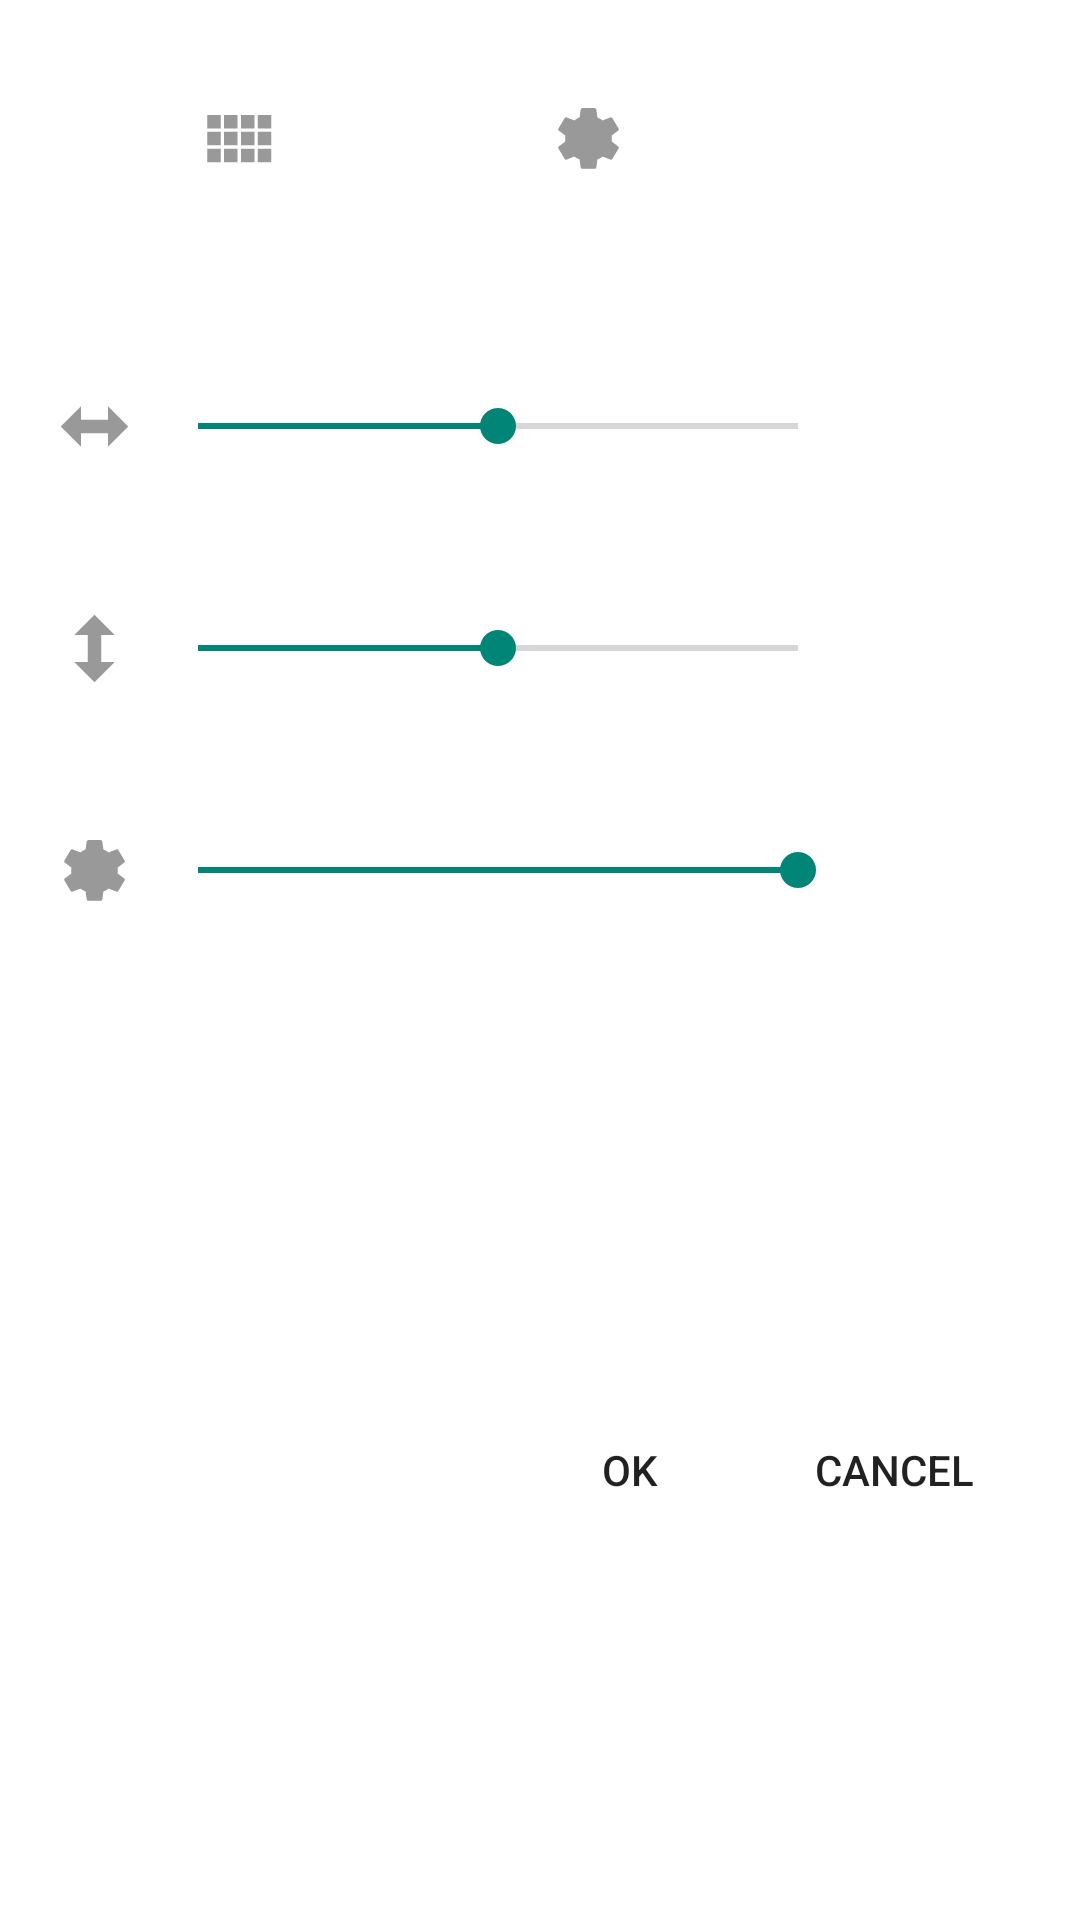

Here is an Android app screen rendered from its layout file. Give the layout XML and the strings, colors and styles it references.
<!-- AndroidManifest.xml: application theme AppTheme -->
<!-- res/layout/dialog_edit_game_options.xml -->
<?xml version="1.0" encoding="utf-8"?>
<androidx.constraintlayout.widget.ConstraintLayout xmlns:android="http://schemas.android.com/apk/res/android"
    xmlns:app="http://schemas.android.com/apk/res-auto"
    xmlns:tools="http://schemas.android.com/tools"
    android:layout_width="match_parent"
    android:layout_height="wrap_content"
    android:layout_margin="@dimen/spacing_small"
    android:background="@color/white">

    <ImageView
        android:id="@+id/dialog_edit_game_options_field_size_icon"
        android:layout_width="wrap_content"
        android:layout_height="?attr/actionBarSize"
        android:layout_marginTop="@dimen/spacing_smlarge"
        app:layout_constraintEnd_toStartOf="@+id/text_view_field_size"
        app:layout_constraintHorizontal_bias="0.5"
        app:layout_constraintHorizontal_chainStyle="packed"
        app:layout_constraintStart_toStartOf="parent"
        app:layout_constraintTop_toTopOf="parent"
        app:srcCompat="@drawable/ic_grid"
        app:tint="@color/grey_40" />

    <ImageView
        android:id="@+id/dialog_edit_game_options_mines_amount_icon_header"
        android:layout_width="wrap_content"
        android:layout_height="?attr/actionBarSize"
        android:layout_marginStart="@dimen/spacing_xmlarge"
        android:layout_marginTop="@dimen/spacing_smlarge"
        app:layout_constraintEnd_toStartOf="@+id/text_view_mines_amount_percentage"
        app:layout_constraintHorizontal_bias="0.5"
        app:layout_constraintStart_toEndOf="@+id/text_view_field_size"
        app:layout_constraintTop_toTopOf="parent"
        app:srcCompat="@drawable/ic_mine_larger"
        app:tint="@color/grey_40" />

    <TextView
        android:id="@+id/text_view_mines_amount_percentage"
        android:layout_width="85dp"
        android:layout_height="?attr/actionBarSize"
        android:layout_marginTop="@dimen/spacing_smlarge"
        android:gravity="center_vertical"
        android:padding="@dimen/spacing_medium"
        android:textAppearance="@style/Base.TextAppearance.AppCompat.Title"
        app:layout_constraintEnd_toEndOf="parent"
        app:layout_constraintHorizontal_bias="0.5"
        app:layout_constraintStart_toEndOf="@+id/dialog_edit_game_options_mines_amount_icon_header"
        app:layout_constraintTop_toTopOf="parent"
        tools:text=" 20%" />

    <TextView
        android:id="@+id/text_view_field_size"
        android:layout_width="50dp"
        android:layout_height="?attr/actionBarSize"
        android:layout_marginTop="@dimen/spacing_smlarge"
        android:gravity="center"
        android:padding="@dimen/spacing_medium"
        android:textAppearance="@style/Base.TextAppearance.AppCompat.Title"
        app:layout_constraintEnd_toStartOf="@+id/dialog_edit_game_options_mines_amount_icon_header"
        app:layout_constraintHorizontal_bias="0.5"
        app:layout_constraintStart_toEndOf="@+id/dialog_edit_game_options_field_size_icon"
        app:layout_constraintTop_toTopOf="parent"

        tools:text="450" />

    <ImageView
        android:id="@+id/dialog_edit_game_options_columns_amount_icon"
        android:layout_width="wrap_content"
        android:layout_height="?attr/actionBarSize"
        android:layout_marginStart="@dimen/spacing_smlarge"
        android:layout_marginTop="@dimen/spacing_xmlarge"
        app:layout_constraintEnd_toStartOf="@+id/seekbar_columns_amount"
        app:layout_constraintHorizontal_bias="0.5"
        app:layout_constraintStart_toStartOf="parent"
        app:layout_constraintTop_toBottomOf="@+id/dialog_edit_game_options_field_size_icon"
        app:srcCompat="@drawable/ic_left_right_larger"
        app:tint="@color/grey_40" />

    <androidx.appcompat.widget.AppCompatSeekBar
        android:id="@+id/seekbar_columns_amount"
        android:layout_width="0dp"
        android:layout_height="?attr/actionBarSize"
        android:layout_marginStart="@dimen/spacing_medium"
        android:layout_marginTop="@dimen/spacing_xmlarge"
        android:layout_marginEnd="@dimen/spacing_medium"
        android:max="30"
        android:progress="15"
        android:tag="seekbar_columns_amount"
        app:layout_constraintEnd_toStartOf="@+id/text_view_columns_amount"
        app:layout_constraintHorizontal_bias="0.5"
        app:layout_constraintStart_toEndOf="@+id/dialog_edit_game_options_columns_amount_icon"
        app:layout_constraintTop_toBottomOf="@+id/dialog_edit_game_options_field_size_icon" />

    <TextView
        android:id="@+id/text_view_columns_amount"
        android:layout_width="@dimen/spacing_xxxlarge"
        android:layout_height="?attr/actionBarSize"
        android:layout_marginTop="@dimen/spacing_xmlarge"
        android:layout_marginEnd="@dimen/spacing_smlarge"
        android:gravity="center"
        android:padding="@dimen/spacing_medium"
        android:textAppearance="@style/Base.TextAppearance.AppCompat.Title"
        app:layout_constraintEnd_toEndOf="parent"
        app:layout_constraintHorizontal_bias="0.5"
        app:layout_constraintStart_toEndOf="@+id/seekbar_columns_amount"
        app:layout_constraintTop_toBottomOf="@+id/dialog_edit_game_options_field_size_icon"
        tools:text="15" />

    <ImageView
        android:id="@+id/dialog_edit_game_options_rows_amount_icon"
        android:layout_width="wrap_content"
        android:layout_height="?attr/actionBarSize"
        android:layout_marginStart="@dimen/spacing_smlarge"
        android:layout_marginTop="@dimen/spacing_smlarge"
        app:layout_constraintEnd_toStartOf="@+id/seekbar_rows_amount"
        app:layout_constraintHorizontal_bias="0.5"
        app:layout_constraintStart_toStartOf="parent"
        app:layout_constraintTop_toBottomOf="@+id/dialog_edit_game_options_columns_amount_icon"
        app:srcCompat="@drawable/ic_array_up_down_larger"
        app:tint="@color/grey_40" />

    <androidx.appcompat.widget.AppCompatSeekBar
        android:id="@+id/seekbar_rows_amount"
        android:layout_width="0dp"
        android:layout_height="?attr/actionBarSize"
        android:layout_marginStart="@dimen/spacing_medium"
        android:layout_marginTop="@dimen/spacing_smlarge"
        android:layout_marginEnd="@dimen/spacing_medium"
        android:max="30"
        android:progress="15"
        app:layout_constraintEnd_toStartOf="@+id/text_view_rows_amount"
        app:layout_constraintHorizontal_bias="0.5"
        app:layout_constraintStart_toEndOf="@+id/dialog_edit_game_options_rows_amount_icon"
        app:layout_constraintTop_toBottomOf="@+id/dialog_edit_game_options_columns_amount_icon" />

    <TextView
        android:id="@+id/text_view_rows_amount"
        android:layout_width="@dimen/spacing_xxxlarge"
        android:layout_height="?attr/actionBarSize"
        android:layout_marginTop="@dimen/spacing_smlarge"
        android:layout_marginEnd="@dimen/spacing_smlarge"
        android:gravity="center"
        android:padding="@dimen/spacing_medium"
        android:textAppearance="@style/Base.TextAppearance.AppCompat.Title"
        app:layout_constraintEnd_toEndOf="parent"
        app:layout_constraintHorizontal_bias="0.5"
        app:layout_constraintStart_toEndOf="@+id/seekbar_rows_amount"
        app:layout_constraintTop_toBottomOf="@+id/dialog_edit_game_options_columns_amount_icon"
        tools:text="15" />

    <ImageView
        android:id="@+id/dialog_edit_game_options_mines_amount_icon"
        android:layout_width="wrap_content"
        android:layout_height="?attr/actionBarSize"
        android:layout_marginStart="@dimen/spacing_smlarge"
        android:layout_marginTop="@dimen/spacing_smlarge"
        app:layout_constraintEnd_toStartOf="@+id/seekbar_mines_amount"
        app:layout_constraintHorizontal_bias="0.5"
        app:layout_constraintStart_toStartOf="parent"
        app:layout_constraintTop_toBottomOf="@+id/dialog_edit_game_options_rows_amount_icon"
        app:srcCompat="@drawable/ic_mine_larger"
        app:tint="@color/grey_40" />

    <androidx.appcompat.widget.AppCompatSeekBar
        android:id="@+id/seekbar_mines_amount"
        android:layout_width="0dp"
        android:layout_height="?attr/actionBarSize"
        android:layout_marginStart="@dimen/spacing_medium"
        android:layout_marginTop="@dimen/spacing_smlarge"
        android:layout_marginEnd="@dimen/spacing_medium"
        android:max="90"
        android:progress="100"
        app:layout_constraintEnd_toStartOf="@+id/text_view_mines_amount_value"
        app:layout_constraintHorizontal_bias="0.5"
        app:layout_constraintStart_toEndOf="@+id/dialog_edit_game_options_mines_amount_icon"
        app:layout_constraintTop_toBottomOf="@+id/dialog_edit_game_options_rows_amount_icon" />

    <TextView
        android:id="@+id/text_view_mines_amount_value"
        android:layout_width="@dimen/spacing_xxxlarge"
        android:layout_height="?attr/actionBarSize"
        android:layout_marginEnd="@dimen/spacing_smlarge"
        android:layout_marginTop="@dimen/spacing_smlarge"
        android:gravity="center"
        android:padding="@dimen/spacing_medium"
        android:textAppearance="@style/Base.TextAppearance.AppCompat.Title"
        app:layout_constraintEnd_toEndOf="parent"
        app:layout_constraintHorizontal_bias="0.5"
        app:layout_constraintStart_toEndOf="@+id/seekbar_mines_amount"
        app:layout_constraintTop_toBottomOf="@+id/dialog_edit_game_options_rows_amount_icon"
        tools:text="90" />

    <Button
        android:id="@+id/button_apply_changes"
        android:tag="button_apply_changes"
        style="@style/Widget.AppCompat.Button.Borderless"
        android:layout_width="wrap_content"
        android:layout_height="wrap_content"
        android:layout_marginTop="@dimen/spacing_xmlarge"
        android:layout_marginBottom="@dimen/spacing_smlarge"
        android:gravity="center"
        android:text="OK"
        app:layout_constraintBottom_toBottomOf="parent"
        app:layout_constraintEnd_toStartOf="@+id/button_discard_changes"
        app:layout_constraintTop_toBottomOf="@+id/seekbar_mines_amount" />

    <Button
        android:id="@+id/button_discard_changes"
        android:tag="button_discard_changes"
        style="@style/Widget.AppCompat.Button.Borderless"
        android:layout_width="wrap_content"
        android:layout_height="wrap_content"
        android:layout_marginTop="@dimen/spacing_xmlarge"
        android:layout_marginEnd="@dimen/spacing_smlarge"
        android:layout_marginBottom="@dimen/spacing_smlarge"
        android:gravity="center"
        android:text="CANCEL"
        app:layout_constraintBottom_toBottomOf="parent"
        app:layout_constraintEnd_toEndOf="parent"
        app:layout_constraintTop_toBottomOf="@+id/seekbar_mines_amount" />

</androidx.constraintlayout.widget.ConstraintLayout>
<!-- resources referenced by this layout -->
<resources>
  <color name="grey_40">#999999</color>
  <color name="white">#FFFFFFFF</color>
  <dimen name="spacing_medium">5dp</dimen>
  <dimen name="spacing_small">3dp</dimen>
  <dimen name="spacing_smlarge">18dp</dimen>
  <dimen name="spacing_xmlarge">40dp</dimen>
  <dimen name="spacing_xxxlarge">55dp</dimen>
  <!-- drawable ic_array_up_down_larger (drawable) -->
  <vector xmlns:android="http://schemas.android.com/apk/res/android"
      android:height="27dp"
      android:width="27dp"
      android:viewportWidth="24"
      android:viewportHeight="24">
      <path android:fillColor="#FFFFFF" android:pathData="M10,8H6L12,2L18,8H14V16H18L12,22L6,16H10V8Z" />
  </vector>
  <!-- drawable ic_grid (drawable) -->
  <vector xmlns:android="http://schemas.android.com/apk/res/android"
      android:height="27dp"
      android:width="27dp"
      android:viewportWidth="24"
      android:viewportHeight="24">
      <path android:fillColor="#FFFFFF" android:pathData="M3,9H7V5H3V9M3,14H7V10H3V14M8,14H12V10H8V14M13,14H17V10H13V14M8,9H12V5H8V9M13,5V9H17V5H13M18,14H22V10H18V14M3,19H7V15H3V19M8,19H12V15H8V19M13,19H17V15H13V19M18,19H22V15H18V19M18,5V9H22V5H18Z" />
  </vector>
  <!-- drawable ic_left_right_larger (drawable) -->
  <vector xmlns:android="http://schemas.android.com/apk/res/android"
      android:height="27dp"
      android:width="27dp"
      android:viewportWidth="24"
      android:viewportHeight="24">
      <path android:fillColor="#FFFFFF" android:pathData="M8,14V18L2,12L8,6V10H16V6L22,12L16,18V14H8Z" />
  </vector>
  <style name="AppTheme" parent="Theme.MineSweeper" />
  <style name="Theme.MineSweeper" parent="Theme.AppCompat.Light.NoActionBar">
  
          <item name="colorPrimary">@color/blue_500</item>
          <item name="colorPrimaryVariant">@color/blue_700</item>
          <item name="colorOnPrimary">#8C9EFF</item>
  
          <item name="colorSecondary">@color/teal_200</item>
          <item name="colorSecondaryVariant">@color/teal_700</item>
          <item name="colorOnSecondary">@color/black</item>
  
          <item name="android:windowBackground">@color/app_background</item>
          <item name="android:statusBarColor" tools:targetApi="l">@android:color/transparent</item>
          <item name="android:navigationBarColor">@android:color/transparent</item>
          <item name="textAppearanceButton">@style/TextAppearance.AppCompat.Button</item>
          <item name="android:windowIsTranslucent">false</item>
  
      </style>
  <color name="blue_500">#2196F3</color>
  <color name="blue_700">#1976D2</color>
  <color name="teal_200">#80CBC4</color>
  <color name="teal_700">#00796B</color>
  <color name="black">#FF000000</color>
  <color name="app_background">@color/grey_10</color>
  <color name="grey_10">#e6e6e6</color>
</resources>
